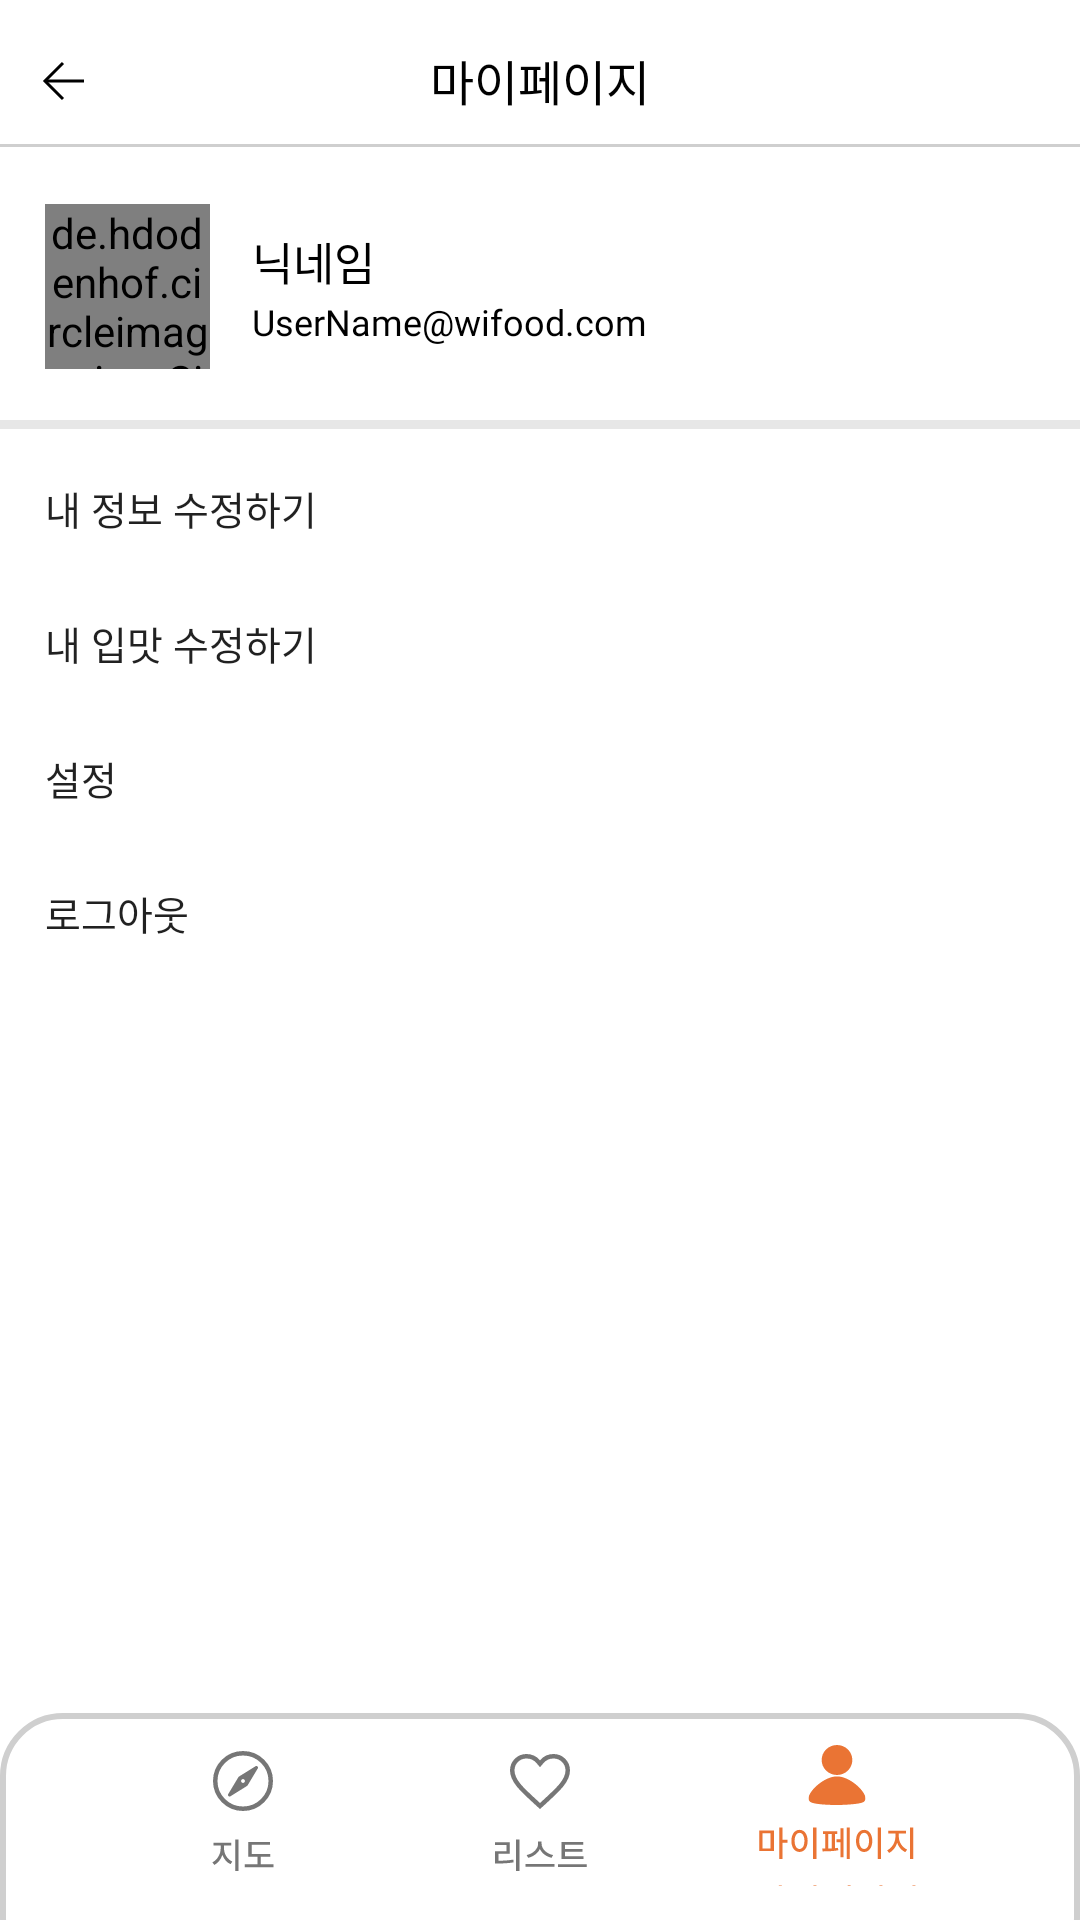

The Android layout XML behind this screen, and the referenced resources:
<!-- AndroidManifest.xml: application theme AppTheme -->
<!-- res/layout/activity_mypagehome.xml -->
<?xml version="1.0" encoding="utf-8"?>
<androidx.constraintlayout.widget.ConstraintLayout xmlns:android="http://schemas.android.com/apk/res/android"
    xmlns:app="http://schemas.android.com/apk/res-auto"
    xmlns:tools="http://schemas.android.com/tools"
    android:layout_width="match_parent"
    android:layout_height="match_parent"
    android:background="@color/white">

    <ImageButton
        android:id="@+id/buttonBack"
        android:layout_width="wrap_content"
        android:layout_height="wrap_content"
        android:layout_marginStart="14dp"
        android:layout_marginTop="20dp"
        android:background="@color/white"
        app:layout_constraintStart_toStartOf="parent"
        app:layout_constraintTop_toTopOf="parent"
        app:srcCompat="@drawable/ic_back_arrow" />

    <TextView
        android:id="@+id/textTitle"
        android:layout_width="wrap_content"
        android:layout_height="wrap_content"
        android:layout_marginTop="15dp"
        android:fontFamily="@font/pbold"
        android:text="마이페이지"
        android:textColor="#000000"
        android:textSize="16sp"
        app:layout_constraintEnd_toEndOf="parent"
        app:layout_constraintStart_toStartOf="parent"
        app:layout_constraintTop_toTopOf="parent" />

    <View
        android:id="@+id/lineTop"
        android:layout_width="0dp"
        android:layout_height="1dp"
        android:layout_marginTop="48dp"
        android:background="@color/enable"
        app:layout_constraintEnd_toEndOf="parent"
        app:layout_constraintStart_toStartOf="parent"
        app:layout_constraintTop_toTopOf="parent" />

    <de.hdodenhof.circleimageview.CircleImageView
        xmlns:app="http://schemas.android.com/apk/res-auto"
        android:id="@+id/imageProfile"
        android:layout_width="55dp"
        android:layout_height="55dp"
        android:src="@drawable/default_profile"
        app:civ_border_width="1dp"
        app:civ_border_color="#FFFFFFFF"
        android:layout_marginStart="15dp"
        android:layout_marginTop="68dp"
        app:layout_constraintStart_toStartOf="parent"
        app:layout_constraintTop_toTopOf="parent"
        tools:ignore="MissingConstraints"
        app:layout_constraintRight_toRightOf="parent"
        />

    <TextView
        android:id="@+id/textNickname"
        android:layout_width="wrap_content"
        android:layout_height="wrap_content"
        android:layout_marginStart="84dp"
        android:layout_marginTop="76dp"
        android:fontFamily="@font/rbold"
        android:text="닉네임"
        android:textColor="#000000"
        android:textSize="15sp"
        app:layout_constraintStart_toStartOf="parent"
        app:layout_constraintTop_toTopOf="parent"
        app:layout_constraintRight_toRightOf="parent"/>

    <TextView
        android:id="@+id/textEmail"
        android:layout_width="wrap_content"
        android:layout_height="wrap_content"
        android:layout_marginStart="84dp"
        android:layout_marginTop="99dp"
        android:fontFamily="@font/rregular"
        android:text="UserName@wifood.com"
        android:textColor="#000000"
        android:textSize="12sp"
        app:layout_constraintStart_toStartOf="parent"
        app:layout_constraintTop_toTopOf="parent"
        app:layout_constraintRight_toRightOf="parent"/>

    <ImageButton
        android:id="@+id/buttonModifyProfile"
        android:layout_width="wrap_content"
        android:layout_height="wrap_content"
        android:layout_marginTop="91dp"
        android:layout_marginEnd="17dp"
        android:background="@color/white"
        app:layout_constraintEnd_toEndOf="parent"
        app:layout_constraintTop_toTopOf="parent"
        app:srcCompat="@drawable/ic_right_button"
        app:layout_constraintRight_toRightOf="parent"/>

    <View
        android:id="@+id/viewMiddle"
        android:layout_width="0dp"
        android:layout_height="3dp"
        android:layout_marginTop="140dp"
        android:background="#E7E7E7"
        app:layout_constraintEnd_toEndOf="parent"
        app:layout_constraintStart_toStartOf="parent"
        app:layout_constraintTop_toTopOf="parent" />

    <androidx.appcompat.widget.AppCompatButton
        android:id="@+id/buttonModifyMyInfo"
        android:layout_width="match_parent"
        android:layout_height="45dp"
        android:layout_marginTop="147dp"
        android:background="@color/white"
        android:backgroundTint="@color/white"
        android:drawableRight="@drawable/ic_right_button"
        android:fontFamily="@font/rmedium"
        android:paddingLeft="15dp"
        android:paddingRight="15dp"
        android:text="내 정보 수정하기"
        android:textAlignment="textStart"
        android:textSize="13sp"
        style="?android:attr/borderlessButtonStyle"
        app:layout_constraintStart_toStartOf="parent"
        app:layout_constraintTop_toTopOf="parent"
        app:layout_constraintRight_toRightOf="parent"/>

    <androidx.appcompat.widget.AppCompatButton
        android:id="@+id/buttonModifyMyFavorite"
        android:layout_width="match_parent"
        android:layout_height="45dp"
        android:background="@color/white"
        android:backgroundTint="@color/white"
        android:drawableRight="@drawable/ic_right_button"
        android:fontFamily="@font/rmedium"
        android:paddingLeft="15dp"
        android:paddingRight="15dp"
        android:text="내 입맛 수정하기"
        android:textAlignment="textStart"
        android:textSize="13sp"
        style="?android:attr/borderlessButtonStyle"
        app:layout_constraintStart_toStartOf="parent"
        app:layout_constraintTop_toBottomOf="@+id/buttonModifyMyInfo"
        app:layout_constraintRight_toRightOf="parent"/>

    <androidx.appcompat.widget.AppCompatButton
        android:id="@+id/buttonSetting"
        android:layout_width="match_parent"
        android:layout_height="45dp"
        android:background="@color/white"
        android:backgroundTint="@color/white"
        android:drawableRight="@drawable/ic_right_button"
        android:fontFamily="@font/rmedium"
        android:paddingLeft="15dp"
        android:paddingRight="15dp"
        android:text="설정"
        android:textAlignment="textStart"
        android:textSize="13sp"
        app:layout_constraintStart_toStartOf="parent"
        app:layout_constraintRight_toRightOf="parent"
        style="?android:attr/borderlessButtonStyle"
        app:layout_constraintTop_toBottomOf="@+id/buttonModifyMyFavorite" />


    <androidx.appcompat.widget.AppCompatButton
        android:id="@+id/buttonLogout"
        android:layout_width="match_parent"
        android:layout_height="45dp"
        android:background="@color/white"
        android:backgroundTint="@color/white"
        android:fontFamily="@font/rmedium"
        android:paddingLeft="15dp"
        android:paddingRight="15dp"
        android:shadowColor="@color/white"
        android:text="로그아웃"
        android:textAlignment="textStart"
        android:textSize="13sp"
        style="?android:attr/borderlessButtonStyle"
        app:layout_constraintStart_toStartOf="parent"
        app:layout_constraintRight_toRightOf="parent"
        app:layout_constraintTop_toBottomOf="@+id/buttonSetting" />


    <TextView
        android:id="@+id/textBottomBox"
        android:layout_width="match_parent"
        android:layout_height="72dp"
        android:background="@drawable/btn_rectangle"
        app:layout_constraintBottom_toBottomOf="parent"
        app:layout_constraintEnd_toEndOf="parent"
        app:layout_constraintHorizontal_bias="1.0"
        app:layout_constraintStart_toStartOf="parent"
        app:layout_constraintTop_toTopOf="parent"
        app:layout_constraintVertical_bias="1.0" />


    <androidx.appcompat.widget.AppCompatButton
        android:id="@+id/buttonGoMap"
        android:layout_width="28dp"
        android:layout_height="49dp"
        android:background="@color/white"
        android:drawableTop="@drawable/ic_map_full_icon"
        style="?android:attr/borderlessButtonStyle"
        app:layout_constraintBottom_toBottomOf="parent"
        app:layout_constraintLeft_toLeftOf="parent"
        app:layout_constraintRight_toLeftOf="@+id/buttonGoList"
        app:layout_constraintHorizontal_bias="0.5"
        app:layout_constraintTop_toTopOf="@+id/textBottomBox"
        app:layout_constraintVertical_bias="0.5" />

    <androidx.appcompat.widget.AppCompatButton
        android:id="@+id/buttonGoList"
        android:layout_width="36dp"
        android:layout_height="49dp"
        android:background="@color/white"
        android:drawableTop="@drawable/ic_list_full_icon"
        style="?android:attr/borderlessButtonStyle"
        app:layout_constraintBottom_toBottomOf="parent"
        app:layout_constraintEnd_toEndOf="parent"
        app:layout_constraintHorizontal_bias="0.5"
        app:layout_constraintStart_toStartOf="@+id/textBottomBox"
        app:layout_constraintTop_toTopOf="@+id/textBottomBox" />

    <androidx.appcompat.widget.AppCompatButton
        android:id="@+id/buttonGoMyPage"
        style="?android:attr/borderlessButtonStyle"
        android:layout_width="58dp"
        android:layout_height="49dp"
        android:background="@color/white"
        android:drawableTop="@drawable/ic_mypage_full_icon"
        android:fontFamily="@font/pmedium"
        android:text="마이페이지"
        android:textColor="@color/main"
        android:textSize="12sp"
        app:layout_constraintBottom_toBottomOf="parent"
        app:layout_constraintRight_toRightOf="parent"
        app:layout_constraintLeft_toRightOf="@+id/buttonGoList"
        app:layout_constraintHorizontal_bias="0.5"
        app:layout_constraintTop_toTopOf="@+id/textBottomBox" />

</androidx.constraintlayout.widget.ConstraintLayout>
<!-- resources referenced by this layout -->
<resources>
  <color name="enable">#FFCFCFCF</color>
  <color name="main">#FFEA7434</color>
  <color name="white">#FFFFFFFF</color>
  <!-- drawable btn_rectangle (drawable-xxhdpi) -->
  <?xml version="1.0" encoding="utf-8"?>
  <layer-list xmlns:android="http://schemas.android.com/apk/res/android">
  <item>
      <shape android:shape="rectangle">
          <solid android:color="#FFFFFF" />
      </shape>
  </item>
  <item
      android:bottom="-20dp"
      android:top="3dp"
      android:left="0dp"
      android:right="0dp"
      >
      <shape android:shape="rectangle">
          <gradient
              android:angle="270"
              android:endColor="@color/white"
              android:startColor="@color/gray01"/>
          <stroke android:width="2dp" android:color="@color/enable"/>
          <solid android:color = "#FFFFFF"/>
          <corners android:radius="20dp"/>
  
  
  
  
  
  
  
  
  
  
  
  
  
  
  
  
  
  
  
  
  
  
  
  
  
  
  
  
  
  
  
  
  
  
  
  
  
  
  
  
  
  
  
  
  
  
  
  
  
  
  
  
  
  
  
  
  
  
  
  
  
  
  
  
  
  
  
  
  
  
  
  
  
  
  
  
  
  
  
  
  
  
  
  
  
  
  
  
  
  
  
  
  
  
  
  
  
  
  
      </shape>
  </item>
  </layer-list>
  <!-- drawable ic_back_arrow (drawable) -->
  <vector xmlns:android="http://schemas.android.com/apk/res/android"
      android:width="14dp"
      android:height="14dp"
      android:viewportWidth="14"
      android:viewportHeight="14">
    <path
        android:strokeWidth="1"
        android:pathData="M7,1L1,7L7,13"
        android:fillColor="#00000000"
        android:strokeColor="#000000"/>
    <path
        android:strokeWidth="1"
        android:pathData="M1,7L14,7"
        android:fillColor="#00000000"
        android:strokeColor="#000000"/>
  </vector>
  <style name="AppTheme" parent="Theme.MaterialComponents.DayNight.NoActionBar">
          // Attributes from material Theme
          <item name="colorPrimary">@color/colorPrimary</item>
          <item name="colorPrimaryDark">@color/colorPrimaryDark</item>
  
          // Attributes from android framework
          <item name="android:windowBackground">#ffffff</item>
          <item name="android:windowActivityTransitions">true</item>
  
          // Attributes that I've defined
          <item name="colorImagePlaceHolder">@color/GR80</item>
          <item name="colorControlActivated">@color/main</item>
          <item name="colorAccent">@color/radioButtonClicked</item>
  
  
      </style>
  <color name="gray01">#FF565656</color>
  <color name="colorPrimary">#9cbee2</color>
  <color name="colorPrimaryDark">#062342</color>
  <color name="GR80">#ffffff</color>
  <color name="radioButtonClicked">#FFEA7434</color>
</resources>
